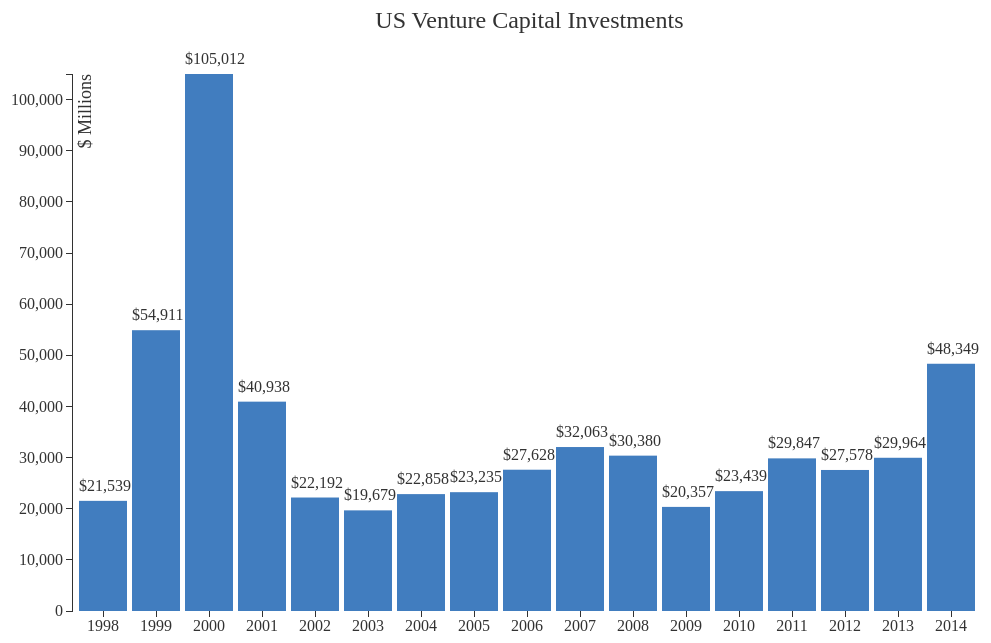
D3 v3 page, settled after 360 driven frames (6 s of simulated time); the page loaded 1 data file(s).



<!--Set the size of the visualization-->
var margin = {top: 100, right: 20, bottom: 30, left: 70},
    width = 1000 - margin.left - margin.right,
    height = 667 - margin.top - margin.bottom;

<!--Axes set to run width and height of visualization-->
var x = d3.scale.ordinal()
    .rangeRoundBands([0, width], .1);

var y = d3.scale.linear()
    .range([height, 0]);

var xAxis = d3.svg.axis()
    .scale(x)
    .orient("bottom");

var yAxis = d3.svg.axis()
    .scale(y)
    .orient("left");  

<!--format with comma separator-->
var formatValue = d3.format(",.0f");	

<!--Add the svg item - basically, set up a canvas so we can draw the visualization-->
var svg = d3.select("body").append("svg")
    .attr("width", width + margin.left + margin.right)
    .attr("height", height + margin.top + margin.bottom)
  .append("g")
    .attr("transform", "translate(" + margin.left + "," + margin.top + ")");

<!--Tell d3 where to pull the data from-->	
d3.tsv("vcinvestmentannual.tsv", type, function(error, data) {
  x.domain(data.map(function(d) { return d.year; }));
  y.domain([0, d3.max(data, function(d) { return d.investment; })]);
  
<!--Call or append the axes and related text-->
  svg.append("g")
      .attr("class", "x axis")
      .attr("transform", "translate(0," + height + ")")
      .call(xAxis);
	  
	  svg.append("g")
      .attr("class", "y axis")
      .call(yAxis)
	   .append("text")
      .attr("transform", "rotate(-90)")
      .attr("y", 6)
      .attr("dy", ".71em")
      .style("text-anchor", "end")
	  .style("font-size", "18px")
      .text("$ Millions");
	  
<!--Add the bars and data labels-->

  svg.selectAll(".bar")
      .data(data)
    .enter()
	.append("rect")
      .attr("class", "bar")
      .attr("x", function(d) { return x(d.year); })
      .attr("width", x.rangeBand())
      .attr("y", function(d) { return y(d.investment); })
      .attr("height", function(d) {
		   return height - y(d.investment);})
		   ;

svg.selectAll(".text")
    .data(data)
	.enter()
  .append("text")
    .attr("class","text")
    .attr("text-anchor", "right")
    .attr("x", function(d) { return x(d.year); })
    .attr("y", function(d) { return(y(d.investment)-10);})
    .attr("font-family", "garamond") 
    .attr("font-size", "16px")
    .attr("fill", "#323232")
    .text(function(d) {
    return "$" + formatValue(d.investment);
});
 
 
 svg.append("text")
		.attr("y", -70)
        .attr("x", (width/3))
        .attr("dy", "1em")
        .style("text-anchor", "left")
		.attr("font-family", "garamond") 
		.attr("font-size", "24px")
		.style("fill","#323232")
        .text("US Venture Capital Investments");	   
  
});

<!--Function which pulls valuation data as a number from vcinvestmentannual.tsv-->
function type(d) {
  d.investment = +d.investment;
  return d;
}



### data: vcinvestmentannual.tsv
year	investment
1998	21539
1999	54911
2000	105012
2001	40938
2002	22192
2003	19679
2004	22858
2005	23235
2006	27628
2007	32063
2008	30380
2009	20357
2010	23439
2011	29847
2012	27578
2013	29964
2014	48349